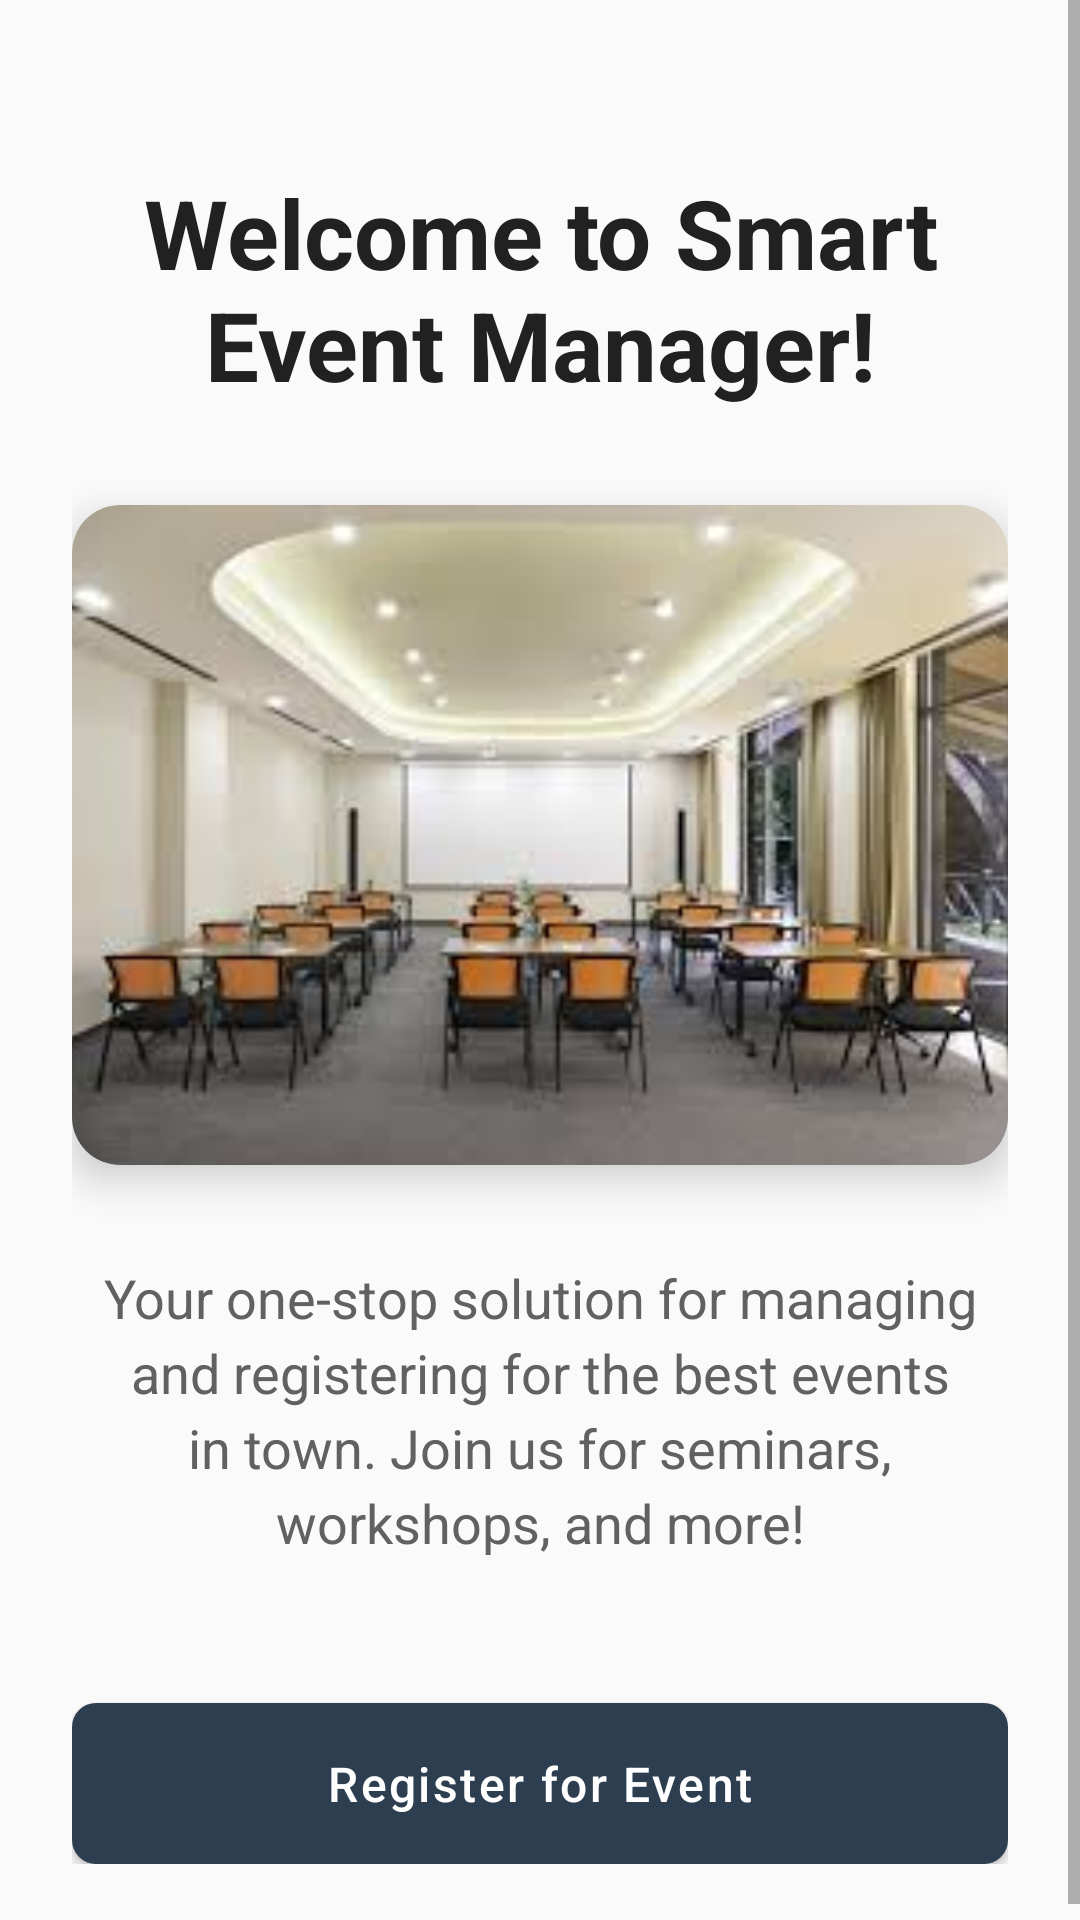

Produce the Android XML layout that renders to this screen, including the resource entries it uses.
<!-- AndroidManifest.xml: application theme Theme.EventManagerApp -->
<!-- res/layout/activity_main.xml -->
<?xml version="1.0" encoding="utf-8"?>
<ScrollView xmlns:android="http://schemas.android.com/apk/res/android"
    xmlns:app="http://schemas.android.com/apk/res-auto"
    android:id="@+id/main"
    android:layout_width="match_parent"
    android:layout_height="match_parent"
    android:fillViewport="true">

    <androidx.constraintlayout.widget.ConstraintLayout
        android:layout_width="match_parent"
        android:layout_height="wrap_content"
        android:padding="24dp">

        <TextView
            android:id="@+id/welcome_title"
            android:layout_width="wrap_content"
            android:layout_height="wrap_content"
            android:text="@string/welcome_main"
            android:textColor="@color/gray_900"
            android:textSize="32sp"
            android:textStyle="bold"
            android:textAlignment="center"
            app:layout_constraintTop_toTopOf="parent"
            app:layout_constraintStart_toStartOf="parent"
            app:layout_constraintEnd_toEndOf="parent"
            android:layout_marginTop="32dp" />

        <com.google.android.material.card.MaterialCardView
            android:id="@+id/card_image"
            android:layout_width="match_parent"
            android:layout_height="220dp"
            android:layout_marginTop="32dp"
            app:cardCornerRadius="16dp"
            app:cardElevation="8dp"
            app:layout_constraintTop_toBottomOf="@+id/welcome_title"
            app:layout_constraintStart_toStartOf="parent"
            app:layout_constraintEnd_toEndOf="parent">

            <ImageView
                android:id="@+id/event_image"
                android:layout_width="match_parent"
                android:layout_height="match_parent"
                android:scaleType="centerCrop"
                android:src="@drawable/event_banner"
                android:background="@color/gray_200" />
        </com.google.android.material.card.MaterialCardView>

        <TextView
            android:id="@+id/app_desc"
            android:layout_width="match_parent"
            android:layout_height="wrap_content"
            android:text="@string/app_description"
            android:textColor="@color/gray_700"
            android:textSize="18sp"
            android:lineSpacingExtra="4dp"
            android:textAlignment="center"
            android:layout_marginTop="32dp"
            app:layout_constraintTop_toBottomOf="@+id/card_image"
            app:layout_constraintStart_toStartOf="parent"
            app:layout_constraintEnd_toEndOf="parent" />

        <com.google.android.material.button.MaterialButton
            android:id="@+id/btn_register"
            style="@style/ProButton"
            android:layout_width="match_parent"
            android:layout_height="wrap_content"
            android:text="@string/register_now"
            android:layout_marginTop="48dp"
            app:layout_constraintTop_toBottomOf="@+id/app_desc"
            app:layout_constraintStart_toStartOf="parent"
            app:layout_constraintEnd_toEndOf="parent"
            app:layout_constraintBottom_toBottomOf="parent"
            app:layout_constraintVertical_bias="1.0" />

    </androidx.constraintlayout.widget.ConstraintLayout>
</ScrollView>
<!-- resources referenced by this layout -->
<resources>
  <color name="gray_200">#EEEEEE</color>
  <color name="gray_700">#616161</color>
  <color name="gray_900">#212121</color>
  <!-- drawable event_banner: jpeg bitmap (drawable, 8422 bytes) -->
  <string name="app_description">Your one-stop solution for managing and registering for the best events in town. Join us for seminars, workshops, and more!</string>
  <string name="register_now">Register for Event</string>
  <string name="welcome_main">Welcome to Smart Event Manager!</string>
  <style name="ProButton" parent="Widget.MaterialComponents.Button">
          <item name="android:insetTop">0dp</item>
          <item name="android:insetBottom">0dp</item>
          <item name="cornerRadius">8dp</item>
          <item name="android:padding">16dp</item>
          <item name="android:textAllCaps">false</item>
          <item name="android:letterSpacing">0.05</item>
          <item name="android:textSize">16sp</item>
      </style>
  <style name="Theme.EventManagerApp" parent="Base.Theme.EventManagerApp" />
  <style name="Base.Theme.EventManagerApp" parent="Theme.MaterialComponents.DayNight.NoActionBar">
          
          <item name="colorPrimary">@color/primary</item>
          <item name="colorPrimaryVariant">@color/primary_variant</item>
          <item name="colorOnPrimary">@color/white</item>
          
          <item name="colorSecondary">@color/accent</item>
          <item name="colorSecondaryVariant">@color/accent</item>
          <item name="colorOnSecondary">@color/white</item>
          
          <item name="android:statusBarColor">@color/primary</item>
  
          <item name="android:windowBackground">@color/gray_50</item>
      </style>
  <color name="primary">#2C3E50</color>
  <color name="primary_variant">#34495E</color>
  <color name="white">#FFFFFFFF</color>
  <color name="accent">#3498DB</color>
  <color name="gray_50">#FAFAFA</color>
</resources>
